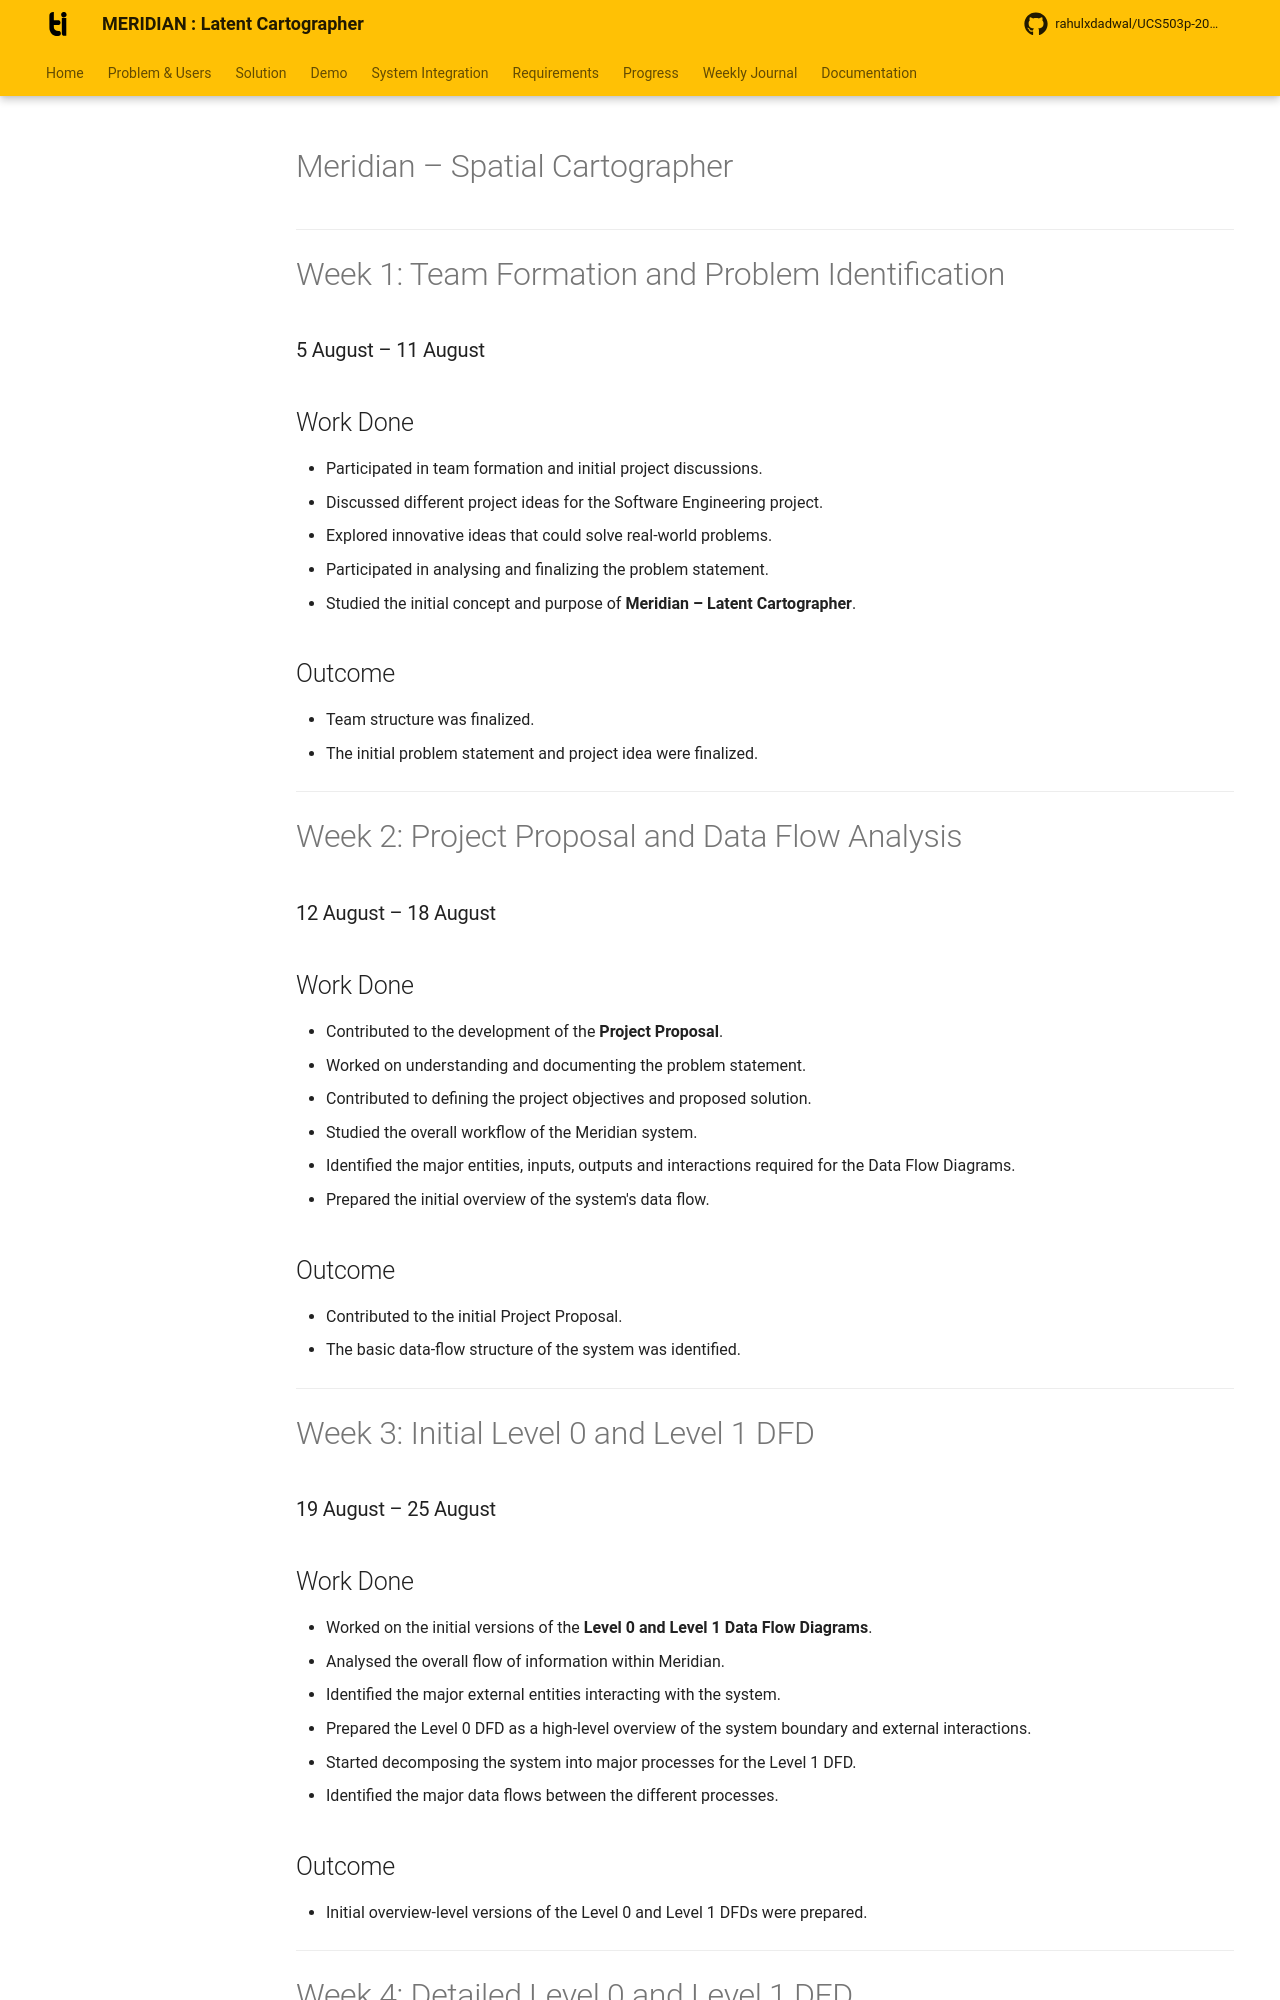

repository: rahulxdadwal/UCS503p-202627-MERIDIAN · page: journals/Jyotsna_1024160133/index.html · generator: mkdocs


# Meridian – Spatial Cartographer

---

# Week 1: Team Formation and Problem Identification
### 5 August – 11 August

## Work Done

- Participated in team formation and initial project discussions.
- Discussed different project ideas for the Software Engineering project.
- Explored innovative ideas that could solve real-world problems.
- Participated in analysing and finalizing the problem statement.
- Studied the initial concept and purpose of **Meridian – Latent Cartographer**.

## Outcome

- Team structure was finalized.
- The initial problem statement and project idea were finalized.

---

# Week 2: Project Proposal and Data Flow Analysis
### 12 August – 18 August

## Work Done

- Contributed to the development of the **Project Proposal**.
- Worked on understanding and documenting the problem statement.
- Contributed to defining the project objectives and proposed solution.
- Studied the overall workflow of the Meridian system.
- Identified the major entities, inputs, outputs and interactions required for the Data Flow Diagrams.
- Prepared the initial overview of the system's data flow.

## Outcome

- Contributed to the initial Project Proposal.
- The basic data-flow structure of the system was identified.

---

# Week 3: Initial Level 0 and Level 1 DFD
### 19 August – 25 August

## Work Done

- Worked on the initial versions of the **Level 0 and Level 1 Data Flow Diagrams**.
- Analysed the overall flow of information within Meridian.
- Identified the major external entities interacting with the system.
- Prepared the Level 0 DFD as a high-level overview of the system boundary and external interactions.
- Started decomposing the system into major processes for the Level 1 DFD.
- Identified the major data flows between the different processes.

## Outcome

- Initial overview-level versions of the Level 0 and Level 1 DFDs were prepared.

---

# Week 4: Detailed Level 0 and Level 1 DFD
### 26 August – 1 September

## Work Done

- Discussed additional ideas and requirements added to the Meridian project.
- Reviewed the existing Data Flow Diagrams according to the updated project concept.
- Extended and refined the **Level 0 DFD**.
- Added more appropriate details to the **Level 1 DFD**.
- Improved the representation of system processes, external entities, inputs, outputs and data flows.
- Reviewed the diagrams against the updated Project Proposal.
- Corrected inconsistencies between the diagrams and the updated project requirements.

## Outcome

- Detailed and extended versions of the Level 0 and Level 1 DFDs were completed.
- The diagrams were aligned with the updated Project Proposal.

---

# Week 5: Data Contracts, Worker Communication & Offline Validation
### 2 September – 8 September
